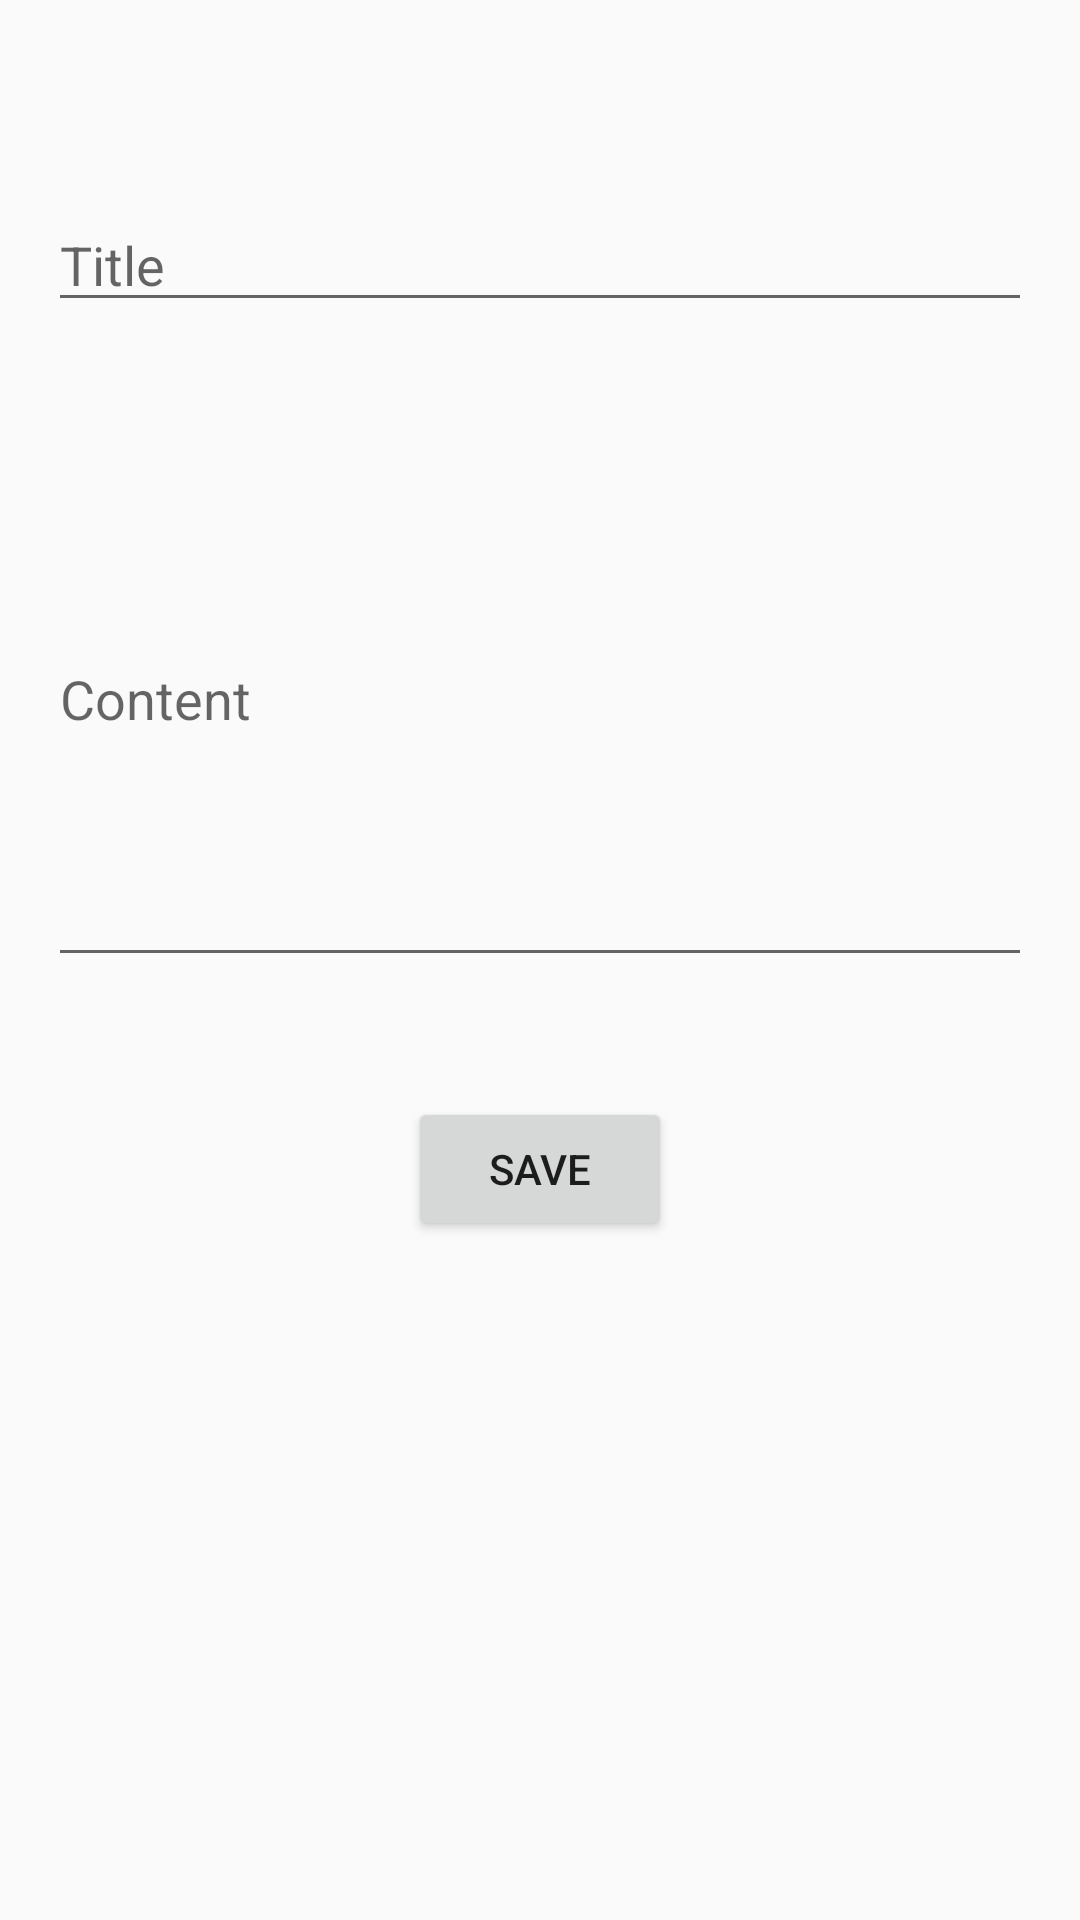

Android layout source for this screen:
<!-- AndroidManifest.xml: application theme Theme.AssignNotes -->
<!-- res/layout/fragment_add_edit_note.xml -->
<?xml version="1.0" encoding="utf-8"?>
<LinearLayout
    xmlns:android="http://schemas.android.com/apk/res/android"
    android:layout_width="match_parent"
    android:layout_height="match_parent"
    android:orientation="vertical"
    android:padding="16dp">

    <EditText
        android:id="@+id/titleEditText"
        android:layout_width="match_parent"
        android:layout_marginTop="50dp"
        android:layout_height="wrap_content"
        android:hint="Title"/>

    <EditText
        android:id="@+id/contentEditText"
        android:layout_width="match_parent"
        android:layout_height="wrap_content"
        android:layout_marginTop="30dp"
        android:hint="Content"
        android:minLines="8"/>

    <Button
        android:id="@+id/saveButton"
        android:layout_marginTop="40dp"
        android:layout_gravity="center"
        android:layout_width="wrap_content"
        android:layout_height="wrap_content"
        android:text="Save"/>

</LinearLayout>
<!-- resources referenced by this layout -->
<resources>
  <style name="Theme.AssignNotes" parent="Base.Theme.AssignNotes" />
  <style name="Base.Theme.AssignNotes" parent="Theme.AppCompat.Light.NoActionBar">
          
          
      </style>
</resources>
